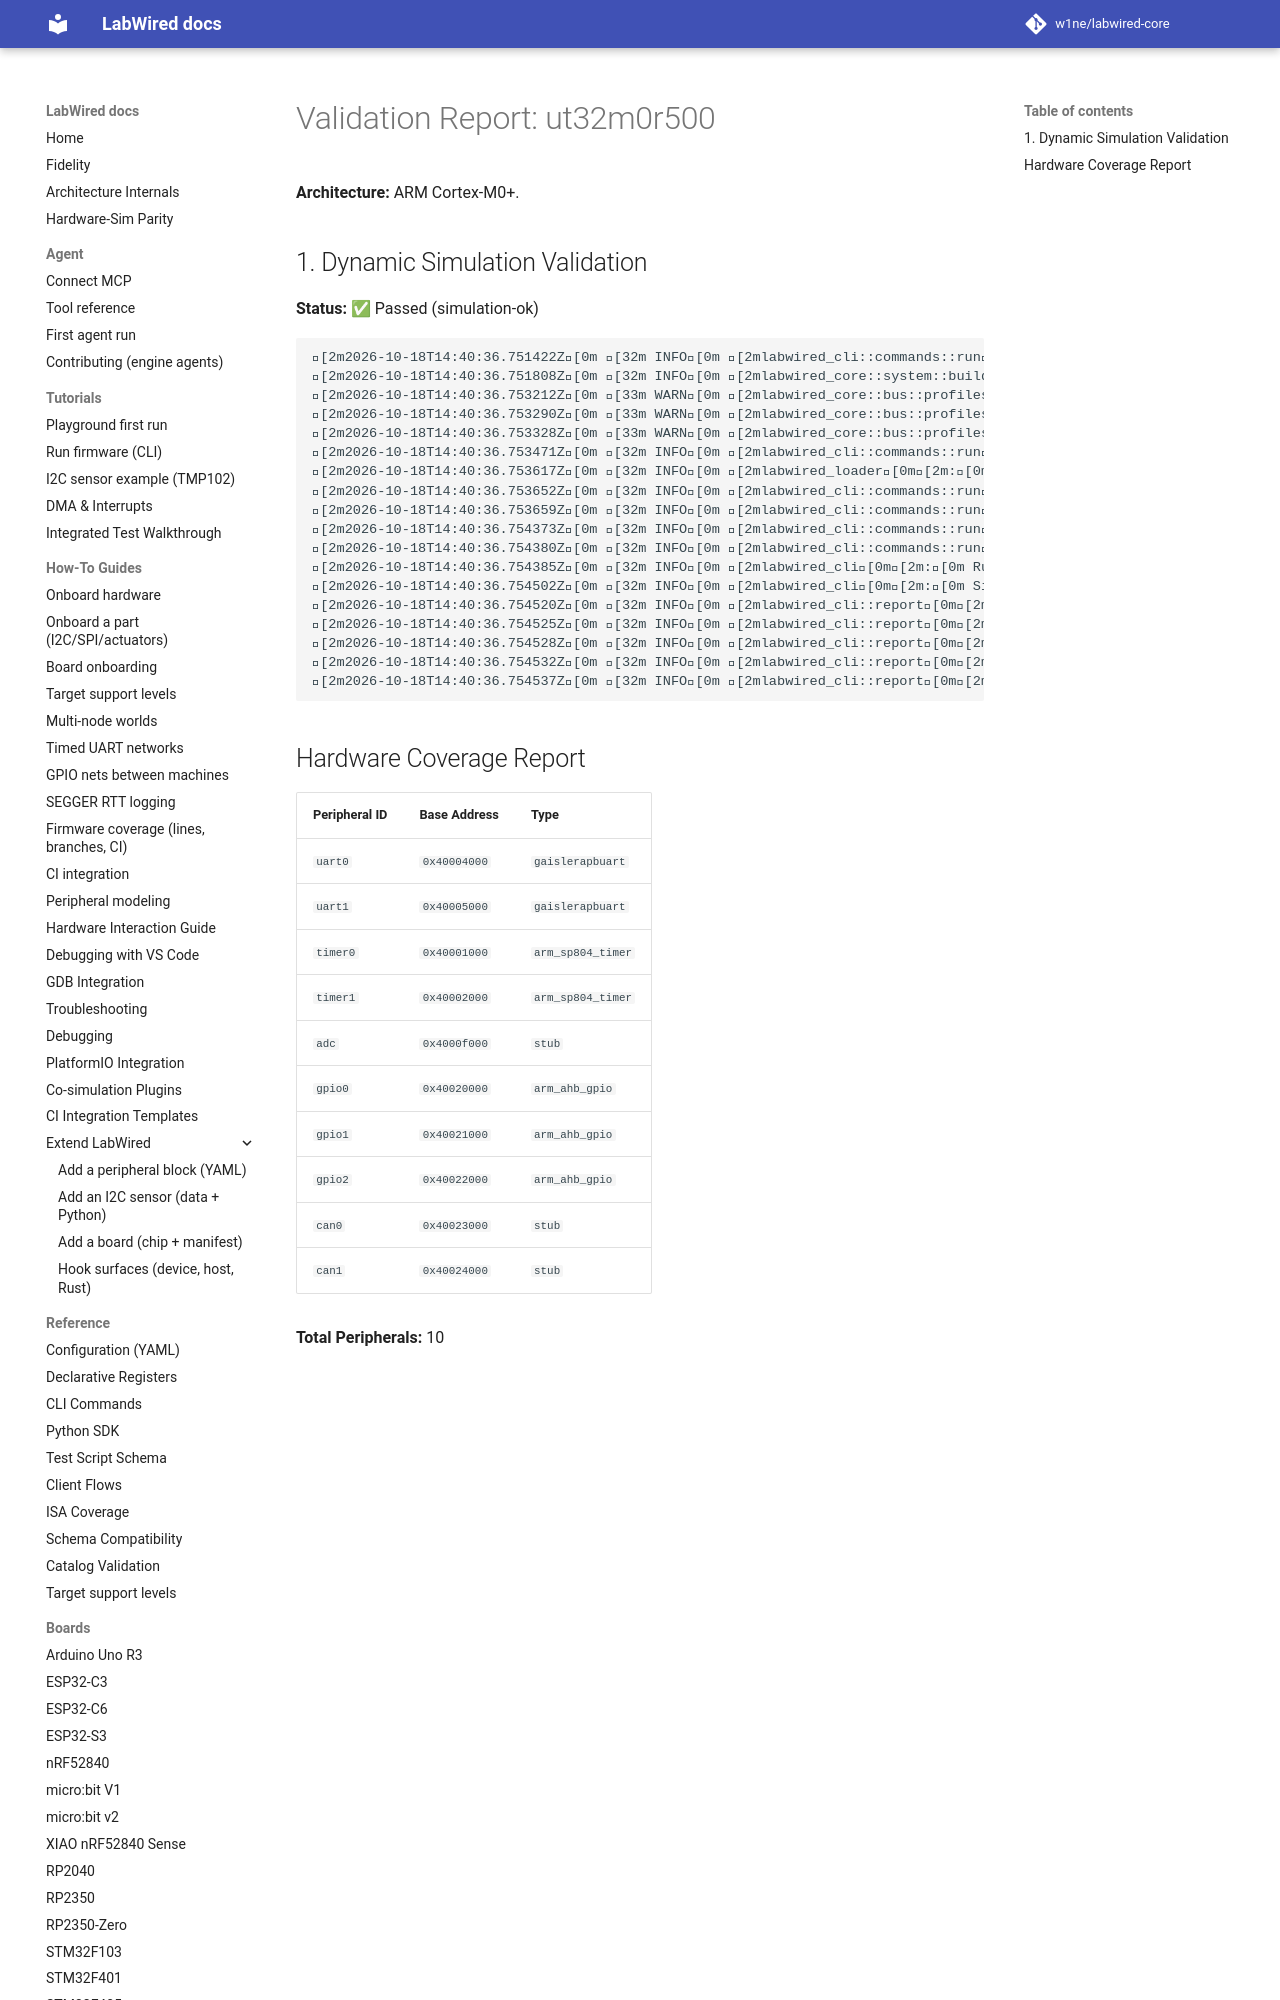

repository: MbedLabs/labwired-core · page: boards/ut32m0r500/index.html · generator: mkdocs

# Validation Report: ut32m0r500

**Architecture:** ARM Cortex-M0+.

## 1. Dynamic Simulation Validation
**Status:** ✅ Passed (simulation-ok)

```text
[2m2026-10-18T14:40:36.751422Z[0m [32m INFO[0m [2mlabwired_cli::commands::run[0m[2m:[0m Starting LabWired Simulator
[2m2026-10-18T14:40:36.751808Z[0m [32m INFO[0m [2mlabwired_core::system::builder[0m[2m:[0m Loading chip descriptor: ../../chips/onboarding/ut32m0r500.yaml
[2m2026-10-18T14:40:36.753212Z[0m [33m WARN[0m [2mlabwired_core::bus::profiles[0m[2m:[0m GPIO type 'arm_ahb_gpio' (peripheral 'gpio0') has no dedicated register model; falling back to the STM32F1 placeholder layout. This is a known-incomplete onboarding model — set `config.profile` or add a real model for correct behaviour.
[2m2026-10-18T14:40:36.753290Z[0m [33m WARN[0m [2mlabwired_core::bus::profiles[0m[2m:[0m GPIO type 'arm_ahb_gpio' (peripheral 'gpio1') has no dedicated register model; falling back to the STM32F1 placeholder layout. This is a known-incomplete onboarding model — set `config.profile` or add a real model for correct behaviour.
[2m2026-10-18T14:40:36.753328Z[0m [33m WARN[0m [2mlabwired_core::bus::profiles[0m[2m:[0m GPIO type 'arm_ahb_gpio' (peripheral 'gpio2') has no dedicated register model; falling back to the STM32F1 placeholder layout. This is a known-incomplete onboarding model — set `config.profile` or add a real model for correct behaviour.
[2m2026-10-18T14:40:36.753471Z[0m [32m INFO[0m [2mlabwired_cli::commands::run[0m[2m:[0m Loading firmware: "/home/andrii/Projects/labwired-renode/c
